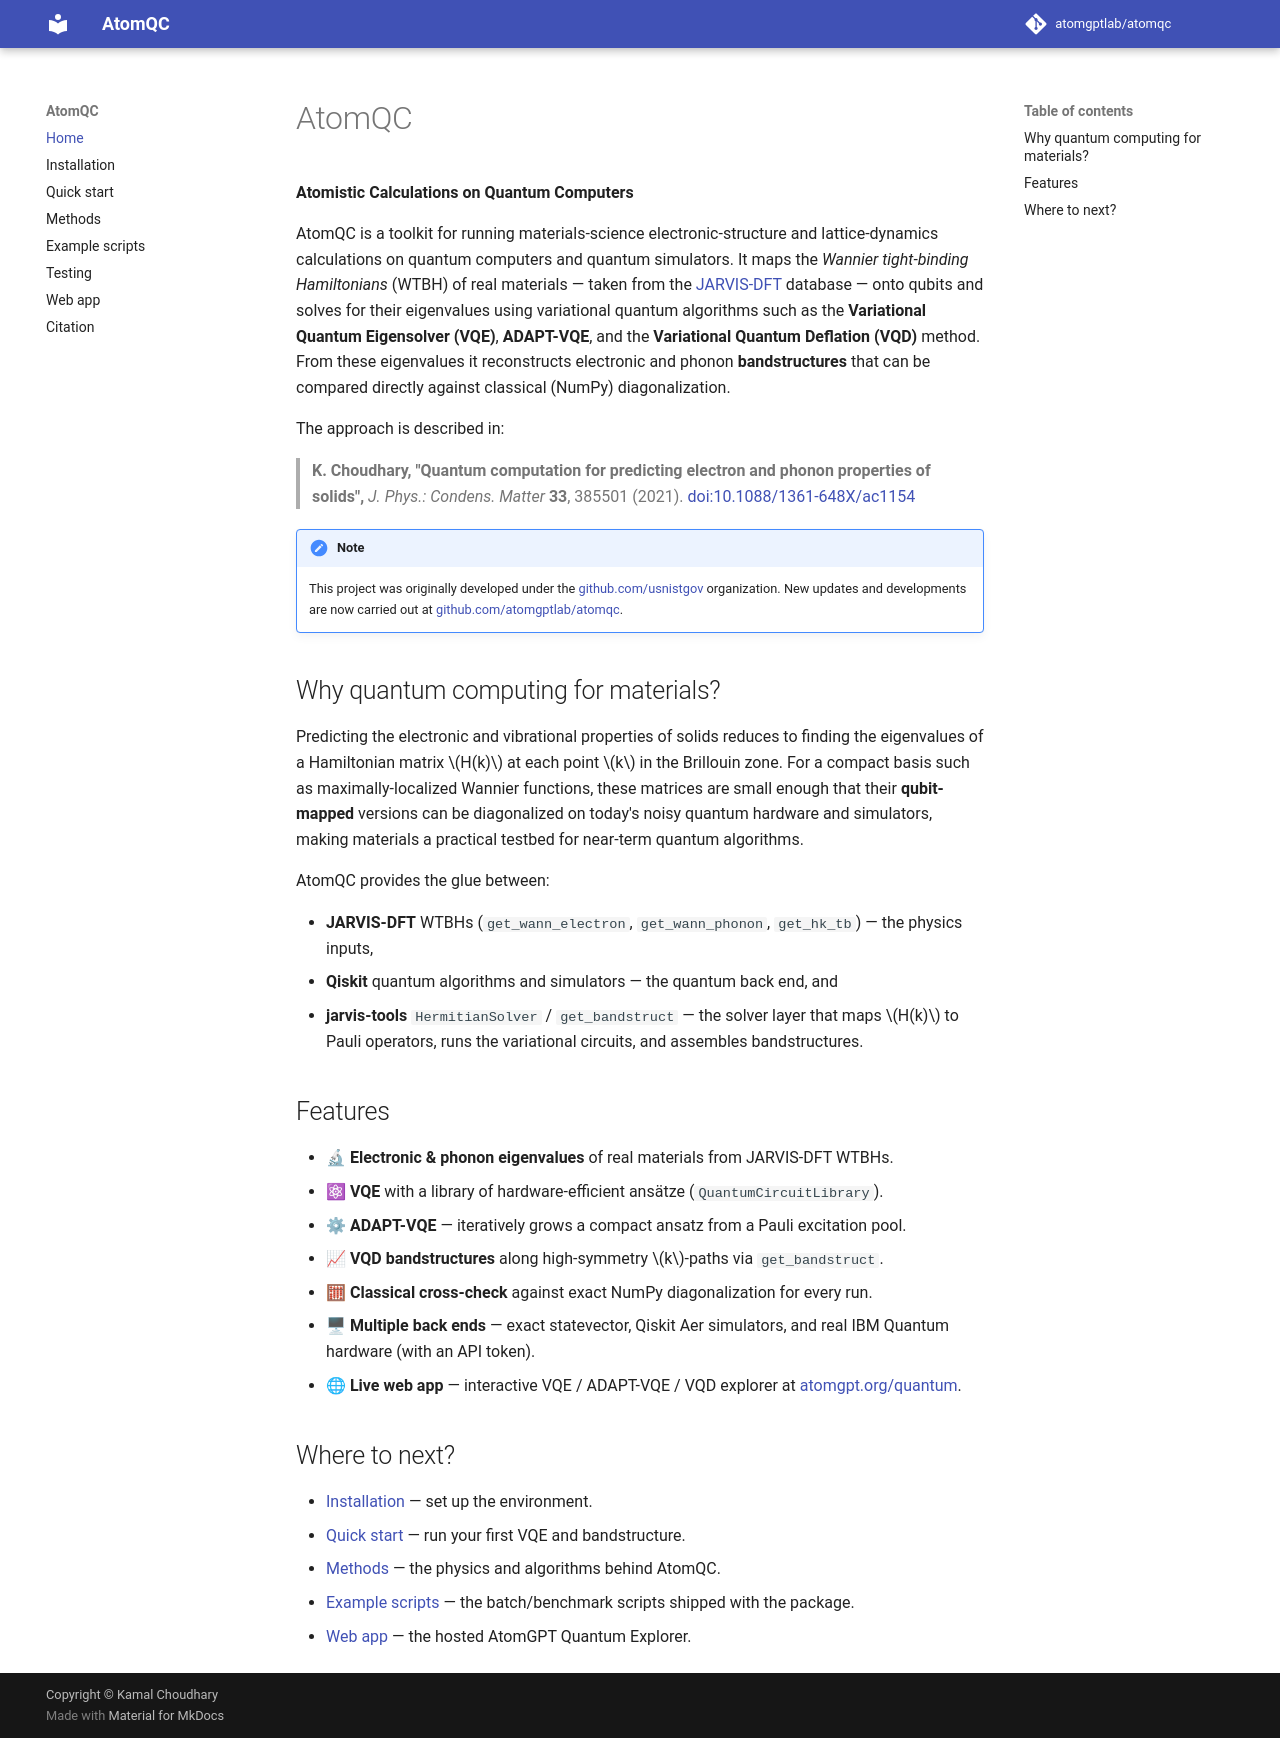

repository: atomgptlab/atomqc · page: index.html · generator: mkdocs

# AtomQC

**Atomistic Calculations on Quantum Computers**

AtomQC is a toolkit for running materials-science electronic-structure and
lattice-dynamics calculations on quantum computers and quantum simulators. It maps the
*Wannier tight-binding Hamiltonians* (WTBH) of real materials — taken from the
[JARVIS-DFT](https://jarvis.nist.gov/jarvisdft/) database — onto qubits and solves for
their eigenvalues using variational quantum algorithms such as the **Variational Quantum
Eigensolver (VQE)**, **ADAPT-VQE**, and the **Variational Quantum Deflation (VQD)** method.
From these eigenvalues it reconstructs electronic and phonon **bandstructures** that can be
compared directly against classical (NumPy) diagonalization.

The approach is described in:

> **K. Choudhary, "Quantum computation for predicting electron and phonon properties of solids",**
> *J. Phys.: Condens. Matter* **33**, 385501 (2021).
> [doi:10.1088/1361-648X/ac1154](https://iopscience.iop.org/article/10.1088/1361-648X/ac1154/meta)

!!! note
    This project was originally developed under the
    [github.com/usnistgov](https://github.com/usnistgov) organization. New updates and
    developments are now carried out at
    [github.com/atomgptlab/atomqc](https://github.com/atomgptlab/atomqc).

## Why quantum computing for materials?

Predicting the electronic and vibrational properties of solids reduces to finding the
eigenvalues of a Hamiltonian matrix $H(k)$ at each point $k$ in the Brillouin zone. For a
compact basis such as maximally-localized Wannier functions, these matrices are small
enough that their **qubit-mapped** versions can be diagonalized on today's noisy quantum
hardware and simulators, making materials a practical testbed for near-term quantum
algorithms.

AtomQC provides the glue between:

- **JARVIS-DFT** WTBHs (`get_wann_electron`, `get_wann_phonon`, `get_hk_tb`) — the physics inputs,
- **Qiskit** quantum algorithms and simulators — the quantum back end, and
- **jarvis-tools** `HermitianSolver` / `get_bandstruct` — the solver layer that maps $H(k)$
  to Pauli operators, runs the variational circuits, and assembles bandstructures.

## Features

- 🔬 **Electronic & phonon eigenvalues** of real materials from JARVIS-DFT WTBHs.
- ⚛ **VQE** with a library of hardware-efficient ansätze (`QuantumCircuitLibrary`).
- ⚙ **ADAPT-VQE** — iteratively grows a compact ansatz from a Pauli excitation pool.
- 📈 **VQD bandstructures** along high-symmetry $k$-paths via `get_bandstruct`.
- 🧮 **Classical cross-check** against exact NumPy diagonalization for every run.
- 🖥 **Multiple back ends** — exact statevector, Qiskit Aer simulators, and real IBM
  Quantum hardware (with an API token).
- 🌐 **Live web app** — interactive VQE / ADAPT-VQE / VQD explorer at
  [atomgpt.org/quantum](https://atomgpt.org/quantum).

## Where to next?

- [Installation](installation.md) — set up the environment.
- [Quick start](quickstart.md) — run your first VQE and bandstructure.
- [Methods](methods.md) — the physics and algorithms behind AtomQC.
- [Example scripts](scripts.md) — the batch/benchmark scripts shipped with the package.
- [Web app](web-app.md) — the hosted AtomGPT Quantum Explorer.
